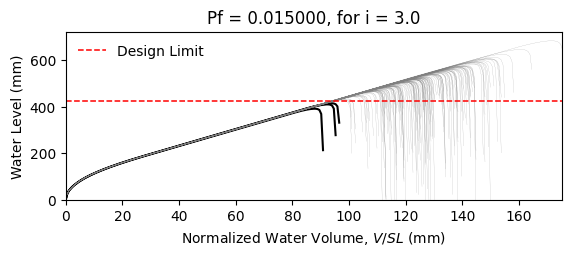

The data file committed next to this chart (first rows):
W14X22, L = 360.0 in, slope = 0.020833333333333332 in/in, dead load = 6.944444444444444e-05 kip/in…
zwlim AISC Appendix 2, zwlim DAMP, zwlim Proposed for ASCE 7, zwlim Neglect Ponding, dhnom Denver, dhnom New York, dhnom New Orleans, dh Denver, dh New York, dh New Orleans, dmax
15.16, 15.45, 13.32, 15.16, 14.88, 14.88, 14.88, 16.12, 16.12, 16.12, 22.04, Safe, 
15.16, 15.45, 13.32, 15.16, 14.88, 14.88, 14.88, 16.12, 16.12, 16.12, 19.26, Safe, 
15.16, 15.45, 13.32, 15.16, 14.88, 14.88, 14.88, 16.12, 16.12, 16.12, 18.53, Safe, 
15.16, 15.45, 13.32, 15.16, 14.88, 14.88, 14.88, 16.12, 16.12, 16.12, 21.76, Safe, 
15.16, 15.45, 13.32, 15.16, 14.88, 14.88, 14.88, 16.12, 16.12, 16.12, 18.27, Safe, 
15.16, 15.45, 13.32, 15.16, 14.88, 14.88, 14.88, 16.12, 16.12, 16.12, 26.92, Safe, 
15.16, 15.45, 13.32, 15.16, 14.88, 14.88, 14.88, 16.12, 16.12, 16.12, 20.34, Safe, 
15.16, 15.45, 13.32, 15.16, 14.88, 14.88, 14.88, 16.12, 16.12, 16.12, 18.44, Safe, 
15.16, 15.45, 13.32, 15.16, 14.88, 14.88, 14.88, 16.12, 16.12, 16.12, 21.26, Safe, 
15.16, 15.45, 13.32, 15.16, 14.88, 14.88, 14.88, 16.12, 16.12, 16.12, 19.98, Safe, 
15.16, 15.45, 13.32, 15.16, 14.88, 14.88, 14.88, 16.12, 16.12, 16.12, 17.62, Safe, 
15.16, 15.45, 13.32, 15.16, 14.88, 14.88, 14.88, 16.12, 16.12, 16.12, 17.02, Safe, 
15.16, 15.45, 13.32, 15.16, 14.88, 14.88, 14.88, 16.12, 16.12, 16.12, 21.46, Safe, 
15.16, 15.45, 13.32, 15.16, 14.88, 14.88, 14.88, 16.12, 16.12, 16.12, 18.86, Safe, 
15.16, 15.45, 13.32, 15.16, 14.88, 14.88, 14.88, 16.12, 16.12, 16.12, 21.85, Safe, 
15.16, 15.45, 13.32, 15.16, 14.88, 14.88, 14.88, 16.12, 16.12, 16.12, 19.85, Safe, 
15.16, 15.45, 13.32, 15.16, 14.88, 14.88, 14.88, 16.12, 16.12, 16.12, 20.51, Safe, 
15.16, 15.45, 13.32, 15.16, 14.88, 14.88, 14.88, 16.12, 16.12, 16.12, 22.45, Safe, 
15.16, 15.45, 13.32, 15.16, 14.88, 14.88, 14.88, 16.12, 16.12, 16.12, 18.38, Safe, 
15.16, 15.45, 13.32, 15.16, 14.88, 14.88, 14.88, 16.12, 16.12, 16.12, 19.33, Safe, 
15.16, 15.45, 13.32, 15.16, 14.88, 14.88, 14.88, 16.12, 16.12, 16.12, 18.3, Safe, 
15.16, 15.45, 13.32, 15.16, 14.88, 14.88, 14.88, 16.12, 16.12, 16.12, 21.69, Safe, 
15.16, 15.45, 13.32, 15.16, 14.88, 14.88, 14.88, 16.12, 16.12, 16.12, 22.57, Safe, 
15.16, 15.45, 13.32, 15.16, 14.88, 14.88, 14.88, 16.12, 16.12, 16.12, 20.09, Safe, 
15.16, 15.45, 13.32, 15.16, 14.88, 14.88, 14.88, 16.12, 16.12, 16.12, 19.21, Safe, 
15.16, 15.45, 13.32, 15.16, 14.88, 14.88, 14.88, 16.12, 16.12, 16.12, 16.94, Safe, 
15.16, 15.45, 13.32, 15.16, 14.88, 14.88, 14.88, 16.12, 16.12, 16.12, 21.16, Safe, 
15.16, 15.45, 13.32, 15.16, 14.88, 14.88, 14.88, 16.12, 16.12, 16.12, 20.85, Safe, 
15.16, 15.45, 13.32, 15.16, 14.88, 14.88, 14.88, 16.12, 16.12, 16.12, 18.47, Safe, 
15.16, 15.45, 13.32, 15.16, 14.88, 14.88, 14.88, 16.12, 16.12, 16.12, 23.29, Safe, 
15.16, 15.45, 13.32, 15.16, 14.88, 14.88, 14.88, 16.12, 16.12, 16.12, 20.46, Safe, 
15.16, 15.45, 13.32, 15.16, 14.88, 14.88, 14.88, 16.12, 16.12, 16.12, 21.19, Safe, 
15.16, 15.45, 13.32, 15.16, 14.88, 14.88, 14.88, 16.12, 16.12, 16.12, 19.02, Safe, 
15.16, 15.45, 13.32, 15.16, 14.88, 14.88, 14.88, 16.12, 16.12, 16.12, 22.61, Safe, 
15.16, 15.45, 13.32, 15.16, 14.88, 14.88, 14.88, 16.12, 16.12, 16.12, 21.51, Safe, 
15.16, 15.45, 13.32, 15.16, 14.88, 14.88, 14.88, 16.12, 16.12, 16.12, 18.4, Safe, 
15.16, 15.45, 13.32, 15.16, 14.88, 14.88, 14.88, 16.12, 16.12, 16.12, 20.82, Safe, 
15.16, 15.45, 13.32, 15.16, 14.88, 14.88, 14.88, 16.12, 16.12, 16.12, 21.16, Safe, 
15.16, 15.45, 13.32, 15.16, 14.88, 14.88, 14.88, 16.12, 16.12, 16.12, 22.05, Safe, 
15.16, 15.45, 13.32, 15.16, 14.88, 14.88, 14.88, 16.12, 16.12, 16.12, 17.82, Safe, 
15.16, 15.45, 13.32, 15.16, 14.88, 14.88, 14.88, 16.12, 16.12, 16.12, 22.52, Safe, 
15.16, 15.45, 13.32, 15.16, 14.88, 14.88, 14.88, 16.12, 16.12, 16.12, 19.04, Safe, 
15.16, 15.45, 13.32, 15.16, 14.88, 14.88, 14.88, 16.12, 16.12, 16.12, 19.99, Safe, 
15.16, 15.45, 13.32, 15.16, 14.88, 14.88, 14.88, 16.12, 16.12, 16.12, 19.51, Safe, 
15.16, 15.45, 13.32, 15.16, 14.88, 14.88, 14.88, 16.12, 16.12, 16.12, 22.26, Safe, 
15.16, 15.45, 13.32, 15.16, 14.88, 14.88, 14.88, 16.12, 16.12, 16.12, 17.41, Safe, 
15.16, 15.45, 13.32, 15.16, 14.88, 14.88, 14.88, 16.12, 16.12, 16.12, 20.33, Safe, 
15.16, 15.45, 13.32, 15.16, 14.88, 14.88, 14.88, 16.12, 16.12, 16.12, 19.02, Safe, 
15.16, 15.45, 13.32, 15.16, 14.88, 14.88, 14.88, 16.12, 16.12, 16.12, 20.38, Safe, 
15.16, 15.45, 13.32, 15.16, 14.88, 14.88, 14.88, 16.12, 16.12, 16.12, 18.58, Safe, 
15.16, 15.45, 13.32, 15.16, 14.88, 14.88, 14.88, 16.12, 16.12, 16.12, 21.72, Safe, 
15.16, 15.45, 13.32, 15.16, 14.88, 14.88, 14.88, 16.12, 16.12, 16.12, 16.33, Fail, 
15.16, 15.45, 13.32, 15.16, 14.88, 14.88, 14.88, 16.12, 16.12, 16.12, 20.44, Safe, 
15.16, 15.45, 13.32, 15.16, 14.88, 14.88, 14.88, 16.12, 16.12, 16.12, 19.01, Safe, 
15.16, 15.45, 13.32, 15.16, 14.88, 14.88, 14.88, 16.12, 16.12, 16.12, 23.17, Safe, 
15.16, 15.45, 13.32, 15.16, 14.88, 14.88, 14.88, 16.12, 16.12, 16.12, 18.91, Safe, 
15.16, 15.45, 13.32, 15.16, 14.88, 14.88, 14.88, 16.12, 16.12, 16.12, 19.99, Safe, 
15.16, 15.45, 13.32, 15.16, 14.88, 14.88, 14.88, 16.12, 16.12, 16.12, 18.87, Safe, 
15.16, 15.45, 13.32, 15.16, 14.88, 14.88, 14.88, 16.12, 16.12, 16.12, 17.09, Safe, 
... 142 more rows
